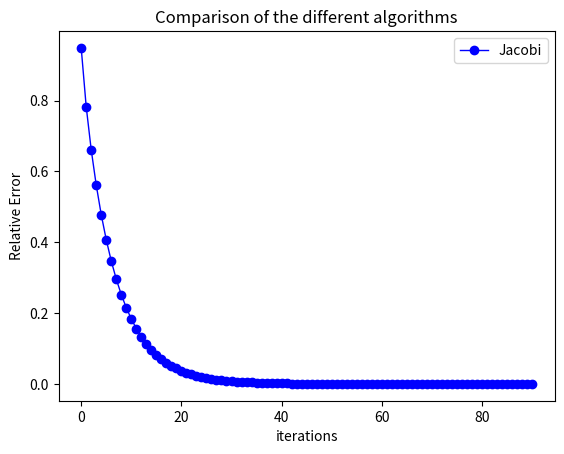

This chart was generated by the following Python code:
#!/usr/bin/env python3
# -*- coding: utf-8 -*-
"""
Created on Thu Oct 13 13:43:44 2022

@author: valeriopiodenicola
"""

#!/usr/bin/env python3
# -*- coding: utf-8 -*-
"""
Created on Thu Oct 13 13:12:23 2022

@author: valeriopiodenicola
"""

""" ** METODI ITERATIVI ** """

import numpy as np
import scipy.linalg
import matplotlib.pyplot as plt


def Jacobi(A,b,x0,maxit,tol, xTrue):
  n=np.size(x0)     
  ite=0
  x = np.copy(x0)
  norma_it=1+tol
  relErr=np.zeros((maxit, 1))
  errIter=np.zeros((maxit, 1))
  relErr[0]=np.linalg.norm(xTrue-x0)/np.linalg.norm(xTrue)
  while (ite<maxit and norma_it>tol):
    x_old=np.copy(x)
    for i in range(0,n):
      #x[i]=(b[i]-sum([A[i,j]*x_old[j] for j in range(0,i)])-sum([A[i, j]*x_old[j] for j in range(i+1,n)]))/A[i,i]
      x[i]=(b[i]-np.dot(A[i,0:i],x_old[0:i])-np.dot(A[i,i+1:n],x_old[i+1:n]))/A[i,i]
    ite=ite+1
    norma_it = np.linalg.norm(x_old-x)/np.linalg.norm(x_old)
    relErr[ite] = np.linalg.norm(xTrue-x)/np.linalg.norm(xTrue)
    errIter[ite-1] = norma_it
  relErr=relErr[:ite]
  errIter=errIter[:ite]  
  return [x, ite, relErr, errIter]



"""
def GaussSeidel(A,b,x0,maxit,tol, xTrue):
    
  ...
  ...
  
  return [x, ite, relErr, errIter]
"""

""" **  matrice tridiagonale nxn ** """
# help(np.diag)
# help (np.eye)
# n=5
# c = np.eye(n)
# s = np.diag(np.ones(n-1)*2,k=1)
# i = ...
# print('\n c:\n',c)
# print('\n s:\n',s)
# print('\n i:\n',i)
# print('\n c+i:\n',c+i+s)


#creazione del problema test

def generate_tri(ndim):
    M = np.zeros((ndim,ndim))
    for i in range(0,np.shape(M)[0]):
        (M[i])[i] = 9
    
        if (i < (np.shape(M)[0])-1):
            (M[i])[i+1] = -4
            (M[i+1])[i] = -4
    return M


n = 10

A = generate_tri(n)    
xTrue = np.ones((n,1))
b = A@xTrue

print('\n A:\n',A)
print('\n xTrue:\n',xTrue)
print('\n b:\n',b)


#metodi iterativi
x0 = np.zeros((n,1))
x0[0] = 1
maxit = 1000
tol = 0.0000001

(xJacobi, kJacobi, relErrJacobi, errIterJacobi) = Jacobi(A, b, x0, maxit, tol, xTrue) 
#(xGS, kGS, relErrGS, errIterGS) = GaussSeidel( ... ) 

print('\nSoluzione calcolata da Jacobi:' )
for i in range(n):
    print('%0.2f' %xJacobi[i])

#print('\nSoluzione calcolata da Gauss Seidel:' )
#for i in range(n):
    #print('%0.2f' %xGS[i])


# CONFRONTI

# Confronto grafico degli errori di Errore Relativo

rangeJacobi = range (0, kJacobi)
#rangeGS = range(0, kGS)

plt.figure()
plt.plot(rangeJacobi, relErrJacobi, label='Jacobi', color='blue', linewidth=1, marker='o'  )
#plt.plot(rangeGS, relErrGS, label='Gauss Seidel', color = 'red', linewidth=2, marker='.' )
plt.legend(loc='upper right')
plt.xlabel('iterations')
plt.ylabel('Relative Error')
plt.title('Comparison of the different algorithms')
plt.show()
